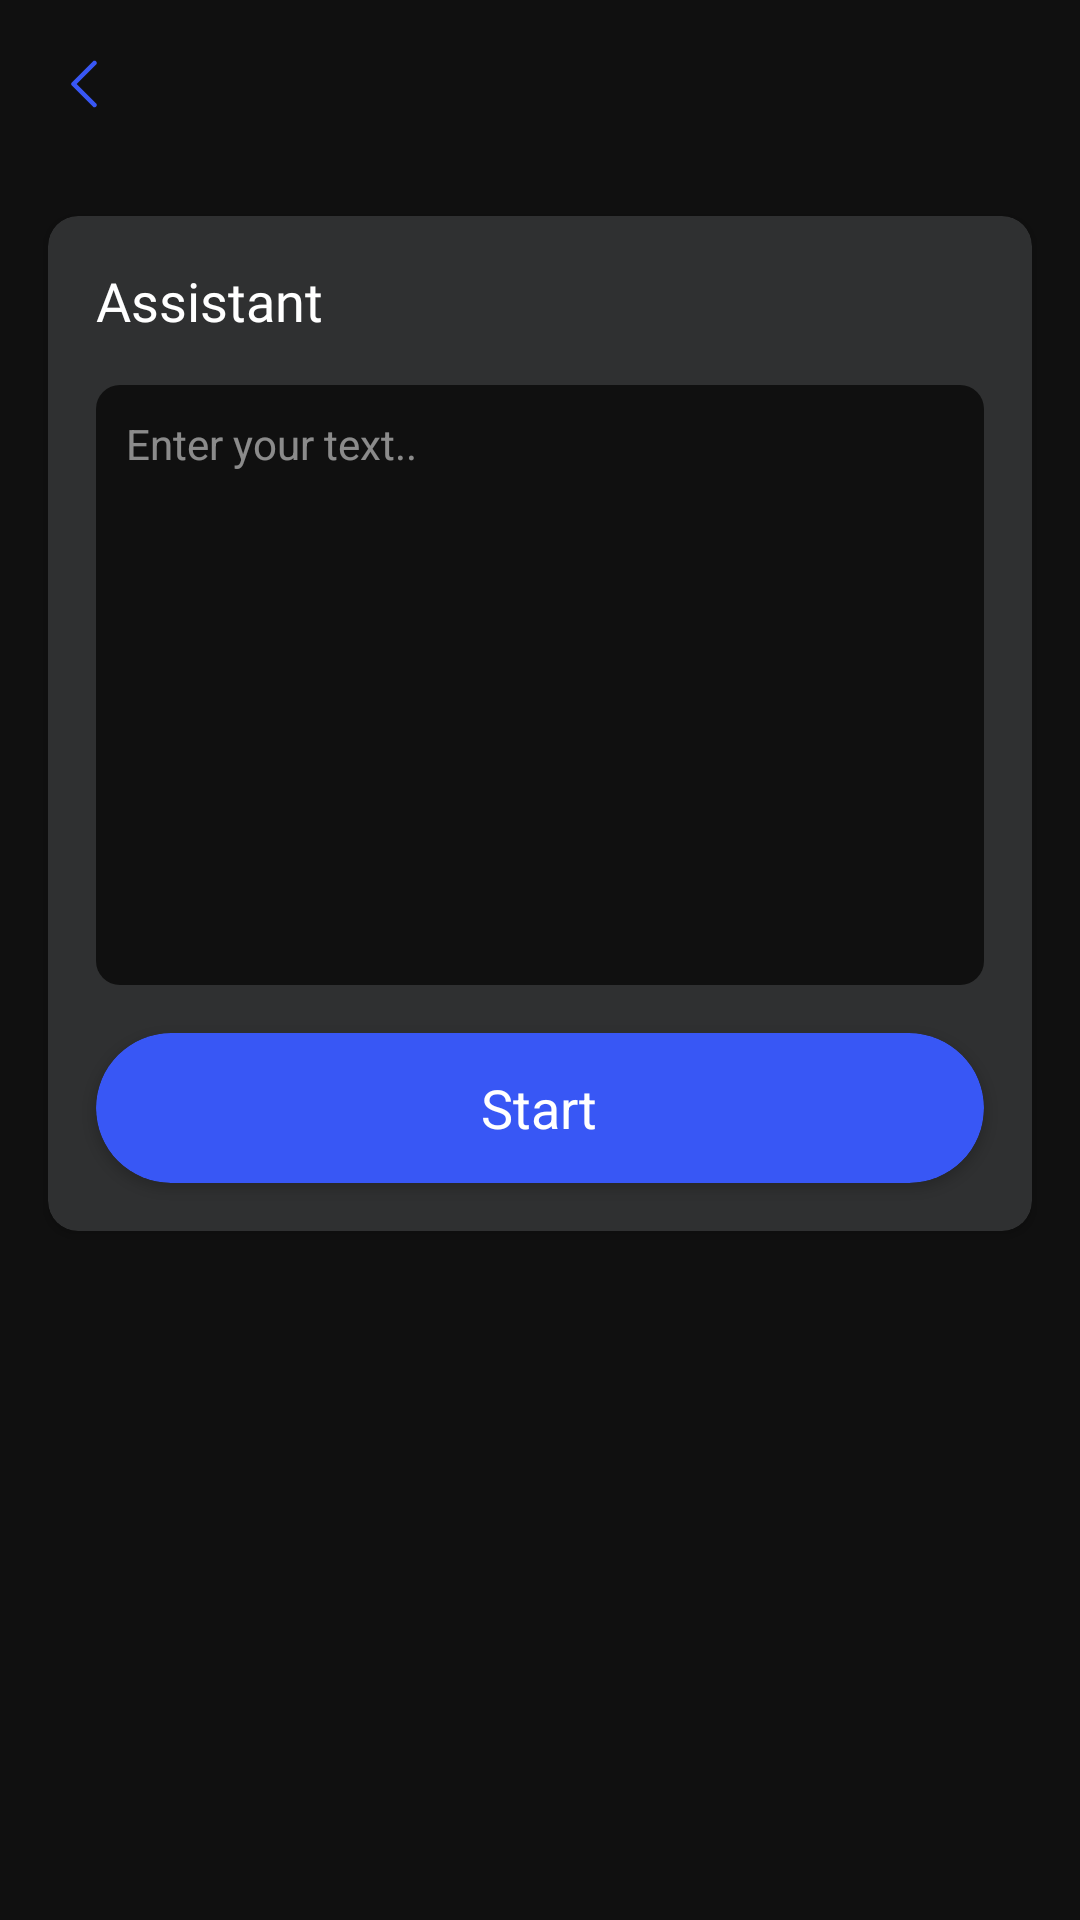

The Android layout XML behind this screen, and the referenced resources:
<!-- AndroidManifest.xml: application theme Theme.ProAI -->
<!-- res/layout/activity_result.xml -->
<?xml version="1.0" encoding="utf-8"?>
<androidx.coordinatorlayout.widget.CoordinatorLayout xmlns:android="http://schemas.android.com/apk/res/android"
    xmlns:app="http://schemas.android.com/apk/res-auto"
    android:layout_width="match_parent"
    android:layout_height="match_parent"
    android:background="@color/colorBG"
    android:orientation="vertical">

    <RelativeLayout
        android:layout_width="match_parent"
        android:layout_height="56dp">

        <ImageView
            android:id="@+id/back"
            android:layout_width="56dp"
            android:layout_height="56dp"
            android:layout_centerVertical="true"
            android:padding="20dp"
            android:src="@drawable/ic_left"
            app:tint="@color/colorAccent"></ImageView>

        <TextView
            android:id="@+id/title"
            android:layout_width="wrap_content"
            android:layout_height="56dp"
            android:layout_centerVertical="true"
            android:layout_marginLeft="56dp"
            android:fontFamily="@font/poppins_semibold"
            android:gravity="center"
            android:paddingTop="4dp"
            android:textColor="@color/colorText"
            android:textSize="18sp"></TextView>

    </RelativeLayout>


    <ScrollView
        android:layout_width="match_parent"
        android:layout_height="match_parent"
        android:layout_marginTop="56dp"
        android:scrollbars="none">

        <LinearLayout
            android:layout_width="match_parent"
            android:layout_height="match_parent"
            android:orientation="vertical">

            <androidx.cardview.widget.CardView
                android:layout_width="match_parent"
                android:layout_height="wrap_content"
                android:layout_margin="16dp"
                app:cardBackgroundColor="@color/colorCard"
                app:cardCornerRadius="10dp">

                <LinearLayout
                    android:layout_width="match_parent"
                    android:layout_height="match_parent"
                    android:orientation="vertical">

                    <TextView
                        android:layout_width="wrap_content"
                        android:layout_height="wrap_content"
                        android:text="@string/assistant"
                        android:textSize="18sp"
                        android:fontFamily="@font/poppins"
                        android:layout_margin="16dp"
                        android:textColor="@color/colorText"></TextView>


                    <EditText
                        android:id="@+id/question"
                        android:layout_width="match_parent"
                        android:layout_height="wrap_content"
                        android:background="@drawable/et_bg"
                        android:backgroundTint="@color/colorBG"
                        android:layout_marginLeft="16dp"
                        android:textColor="@color/colorText"
                        android:textColorHint="@color/colorTextSecondary"
                        android:gravity="start"
                        android:padding="10dp"
                        android:textSize="14sp"
                        android:hint="@string/enter_your_text"
                        android:layout_marginRight="16dp"
                        android:minHeight="200dp"></EditText>


                    <androidx.cardview.widget.CardView
                        android:id="@+id/start"
                        android:layout_width="match_parent"
                        android:layout_height="50dp"
                        app:cardCornerRadius="60dp"
                        android:layout_margin="16dp"
                        app:cardBackgroundColor="@color/colorAccent">

                        <TextView
                            android:layout_width="wrap_content"
                            android:layout_height="wrap_content"
                            android:text="@string/start"
                            android:textSize="18sp"
                            android:layout_gravity="center"
                            android:textColor="@color/colorText"></TextView>


                    </androidx.cardview.widget.CardView>

                </LinearLayout>

            </androidx.cardview.widget.CardView>

            <androidx.cardview.widget.CardView
                android:id="@+id/resultCard"
                android:visibility="gone"
                android:layout_width="match_parent"
                android:layout_height="wrap_content"
                android:layout_marginLeft="16dp"
                android:layout_marginRight="16dp"
                android:layout_marginBottom="16dp"
                app:cardBackgroundColor="@color/colorCard"
                app:cardCornerRadius="10dp">

                <LinearLayout
                    android:layout_width="match_parent"
                    android:layout_height="match_parent"
                    android:orientation="vertical">

                    <TextView
                        android:id="@+id/result_title"
                        android:layout_width="wrap_content"
                        android:layout_height="wrap_content"
                        android:text="@string/result"
                        android:textSize="18sp"
                        android:layout_margin="16dp"
                        android:textColor="@color/colorText"></TextView>


                    <EditText
                        android:id="@+id/result"
                        android:layout_width="match_parent"
                        android:layout_height="wrap_content"
                        android:background="@drawable/et_bg"
                        android:backgroundTint="@color/colorBG"
                        android:layout_marginLeft="16dp"
                        android:textColor="@color/colorText"
                        android:textColorHint="@color/colorTextSecondary"
                        android:gravity="start"
                        android:padding="10dp"
                        android:textSize="14sp"
                        android:hint="@string/your_result_will_be_displayed_here"
                        android:layout_marginRight="16dp"
                        android:minHeight="200dp"></EditText>


                    <LinearLayout
                        android:id="@+id/copy"
                        android:layout_width="match_parent"
                        android:layout_height="50dp"
                        android:background="@drawable/et_border_bg"
                        app:cardCornerRadius="60dp"
                        android:gravity="center"
                        android:layout_margin="16dp">

                        <LinearLayout
                            android:layout_width="wrap_content"
                            android:layout_height="match_parent"
                            android:gravity="center"
                            android:orientation="horizontal">

                            <ImageView
                                android:layout_width="wrap_content"
                                android:layout_height="wrap_content"
                                android:src="@drawable/ic_copy"
                                app:tint="@color/colorAccent"></ImageView>

                            <TextView
                                android:layout_width="wrap_content"
                                android:layout_height="wrap_content"
                                android:text="@string/copy"
                                android:textSize="18sp"
                                android:layout_marginLeft="8dp"
                                android:textColor="@color/colorAccent"></TextView>

                        </LinearLayout>

                    </LinearLayout>

                </LinearLayout>

            </androidx.cardview.widget.CardView>

        </LinearLayout>

    </ScrollView>

</androidx.coordinatorlayout.widget.CoordinatorLayout>
<!-- resources referenced by this layout -->
<resources>
  <color name="colorAccent">#3857F5</color>
  <color name="colorBG">#101010</color>
  <color name="colorCard">#2F3031</color>
  <color name="colorText">#ffffff</color>
  <color name="colorTextSecondary">#8DEFEFEF</color>
  <!-- drawable et_bg (drawable) -->
  <?xml version="1.0" encoding="utf-8"?>
  <shape android:shape="rectangle" xmlns:android="http://schemas.android.com/apk/res/android">
  
      <corners android:radius="8dp"></corners>
      <solid android:color="@color/colorCard"></solid>
  
  </shape>
  <!-- drawable et_border_bg (drawable) -->
  <?xml version="1.0" encoding="utf-8"?>
  <shape android:shape="rectangle" xmlns:android="http://schemas.android.com/apk/res/android">
  
      <corners android:radius="60dp"></corners>
      <stroke android:color="@color/colorAccent"
          android:width="1dp"></stroke>
  
  </shape>
  <!-- drawable ic_left (drawable) -->
  <vector xmlns:android="http://schemas.android.com/apk/res/android"
      android:width="10dp"
      android:height="16dp"
      android:viewportWidth="10"
      android:viewportHeight="16">
    <path
        android:pathData="M8.5,15L1.5,8L8.5,1"
        android:strokeLineJoin="round"
        android:strokeWidth="1.5"
        android:fillColor="#00000000"
        android:strokeColor="#212121"
        android:strokeLineCap="round"/>
  </vector>
  <string name="assistant">Assistant</string>
  <string name="copy">Copy</string>
  <string name="enter_your_text">Enter your text..</string>
  <string name="result">Result</string>
  <string name="start">Start</string>
  <string name="your_result_will_be_displayed_here">Your result will be displayed here..</string>
  <style name="Theme.ProAI" parent="Theme.MaterialComponents.DayNight.NoActionBar">
          <item name="colorPrimary">@color/colorPrimary</item>
          <item name="colorPrimaryDark">@color/colorPrimary</item>
          <item name="colorAccent">@color/colorAccent</item>
          <item name="android:statusBarColor">@color/colorPrimary</item>
      </style>
  <color name="colorPrimary">#121212</color>
</resources>
